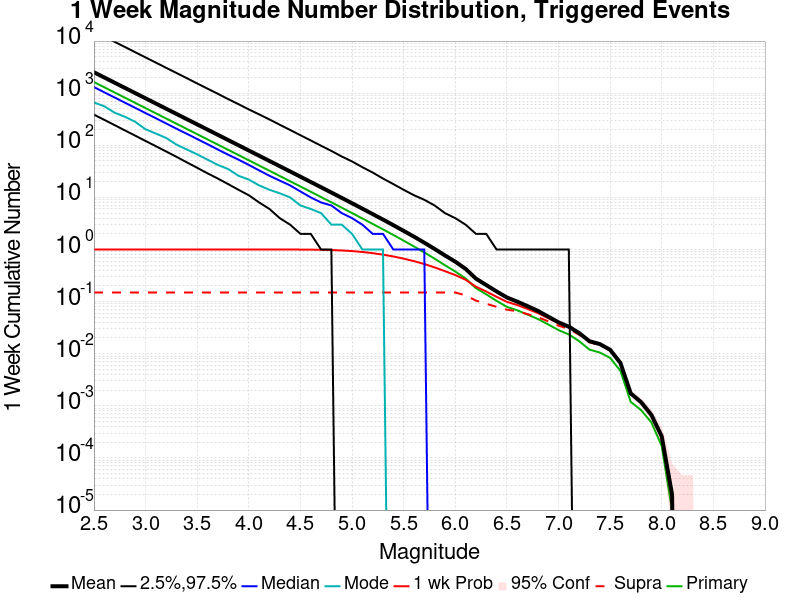

Source data for this figure (header and first rows):
Mag, Mean, 2.5 %ile, 97.5 %ile, Median, Mode, 1 wk Probability, 1 wk Supra-Seis Prob, Primary Aftershocks Mean
2.5, 2519, 387.0, 15349, 1308, 664.0, 1.0, 0.1498, 1634
2.6, 2001, 308.0, 12178, 1040, 561.0, 1.0, 0.1498, 1298
2.7, 1589, 244.0, 9670, 826.0, 422.0, 1.0, 0.1498, 1031
2.8, 1262, 193.0, 7698, 657.0, 353.0, 1.0, 0.1498, 819.1
2.9, 1003, 153.0, 6108, 522.0, 282.0, 1.0, 0.1498, 650.6
3.0, 796.5, 121.0, 4855, 415.0, 203.0, 1.0, 0.1498, 516.8
3.1, 632.6, 96.0, 3858, 330.0, 168.0, 1.0, 0.1498, 410.5
3.2, 502.4, 76.0, 3064, 262.0, 138.0, 1.0, 0.1498, 326
3.3, 399.1, 60.0, 2436, 208.0, 103.0, 1.0, 0.1498, 259
3.4, 317, 47.0, 1941, 166.0, 83.0, 1.0, 0.1498, 205.7
3.5, 251.7, 37.0, 1535, 132.0, 67.0, 1.0, 0.1498, 163.3
3.6, 199.9, 29.0, 1223, 105.0, 53.0, 1.0, 0.1498, 129.7
3.7, 158.7, 23.0, 973.0, 83.0, 42.0, 1.0, 0.1498, 103
3.8, 126, 18.0, 770.0, 66.0, 35.0, 1.0, 0.1498, 81.79
3.9, 100.1, 14.0, 615.0, 53.0, 26.0, 1.0, 0.1498, 64.95
4.0, 79.44, 11.0, 488.0, 42.0, 22.0, 1.0, 0.1498, 51.56
4.1, 63.04, 8.0, 392.0, 33.0, 17.0, 1, 0.1498, 40.9
4.2, 50.04, 6.0, 313.0, 26.0, 14.0, 0.9999, 0.1498, 32.47
4.3, 39.69, 4.0, 248.0, 21.0, 12.0, 0.9996, 0.1498, 25.75
4.4, 31.5, 3.0, 197.0, 17.0, 10.0, 0.999, 0.1498, 20.44
4.5, 24.97, 2.0, 156.0, 13.0, 7.0, 0.9974, 0.1498, 16.2
4.6, 19.78, 2.0, 124.0, 10.0, 6.0, 0.994, 0.1498, 12.84
4.7, 15.66, 1.0, 98.0, 8.0, 5.0, 0.9874, 0.1498, 10.16
4.8, 12.4, 1.0, 78.0, 7.0, 3.0, 0.9762, 0.1498, 8.043
4.9, 9.792, 0.0, 61.0, 5.0, 3.0, 0.9589, 0.1498, 6.353
5.0, 7.729, 0.0, 49.0, 4.0, 2.0, 0.9325, 0.1498, 5.012
5.1, 6.085, 0.0, 38.0, 3.0, 1.0, 0.8969, 0.1498, 3.946
5.2, 4.788, 0.0, 30.0, 2.0, 1.0, 0.8514, 0.1498, 3.105
5.3, 3.754, 0.0, 23.0, 2.0, 1.0, 0.7966, 0.1498, 2.434
5.4, 2.932, 0.0, 18.0, 1.0, 0.0, 0.7354, 0.1498, 1.903
5.5, 2.279, 0.0, 14.0, 1.0, 0.0, 0.6676, 0.1498, 1.478
5.6, 1.765, 0.0, 11.0, 1.0, 0.0, 0.5978, 0.1498, 1.145
5.7, 1.353, 0.0, 9.0, 1.0, 0.0, 0.5263, 0.1498, 0.8787
5.8, 1.025, 0.0, 7.0, 0.0, 0.0, 0.4537, 0.1498, 0.6662
5.9, 0.7699, 0.0, 5.0, 0.0, 0.0, 0.3844, 0.1498, 0.5
6.0, 0.5847, 0.0, 4.0, 0.0, 0.0, 0.3236, 0.1497, 0.3783
6.1, 0.4251, 0.0, 3.0, 0.0, 0.0, 0.2629, 0.1319, 0.2781
6.2, 0.2767, 0.0, 2.0, 0.0, 0.0, 0.1933, 0.1046, 0.1815
6.3, 0.2083, 0.0, 2.0, 0.0, 0.0, 0.1563, 0.09108, 0.1381
6.4, 0.157, 0.0, 1.0, 0.0, 0.0, 0.1239, 0.07934, 0.1035
6.5, 0.1201, 0.0, 1.0, 0.0, 0.0, 0.09908, 0.07006, 0.07941
6.6, 0.1001, 0.0, 1.0, 0.0, 0.0, 0.0861, 0.06534, 0.0681
6.7, 0.08196, 0.0, 1.0, 0.0, 0.0, 0.07233, 0.0576, 0.05643
6.8, 0.06649, 0.0, 1.0, 0.0, 0.0, 0.06026, 0.05035, 0.04642
6.9, 0.05154, 0.0, 1.0, 0.0, 0.0, 0.04834, 0.042, 0.03654
7.0, 0.04004, 0.0, 1.0, 0.0, 0.0, 0.03842, 0.03456, 0.02844
7.1, 0.03304, 0.0, 1.0, 0.0, 0.0, 0.03217, 0.02996, 0.02344
7.2, 0.02494, 0.0, 0.0, 0.0, 0.0, 0.02446, 0.02311, 0.01744
7.3, 0.01741, 0.0, 0.0, 0.0, 0.0, 0.01711, 0.01646, 0.01199
7.4, 0.01532, 0.0, 0.0, 0.0, 0.0, 0.01508, 0.01481, 0.01056
7.5, 0.01192, 0.0, 0.0, 0.0, 0.0, 0.0118, 0.01173, 0.00834
7.6, 0.00666, 0.0, 0.0, 0.0, 0.0, 0.0066, 0.00657, 0.00469
7.7, 0.00173, 0.0, 0.0, 0.0, 0.0, 0.00173, 0.00172, 0.00119
7.8, 0.00118, 0.0, 0.0, 0.0, 0.0, 0.00118, 0.00117, 8.3E-4
7.9, 6.7E-4, 0.0, 0.0, 0.0, 0.0, 6.7E-4, 6.7E-4, 4.8E-4
8.0, 2.6E-4, 0.0, 0.0, 0.0, 0.0, 2.6E-4, 2.6E-4, 1.7E-4
8.1, 2.0E-5, 0.0, 0.0, 0.0, 0.0, 2.0E-5, 2.0E-5, 1.0E-5
8.2, 0.0, 0.0, 0.0, 0.0, 0.0, 0.0, 0.0, 0.0
8.3, 0.0, 0.0, 0.0, 0.0, 0.0, 0.0, 0.0, 0.0
8.4, 0.0, 0.0, 0.0, 0.0, 0.0, 0.0, 0.0, 0.0
... 6 more rows
